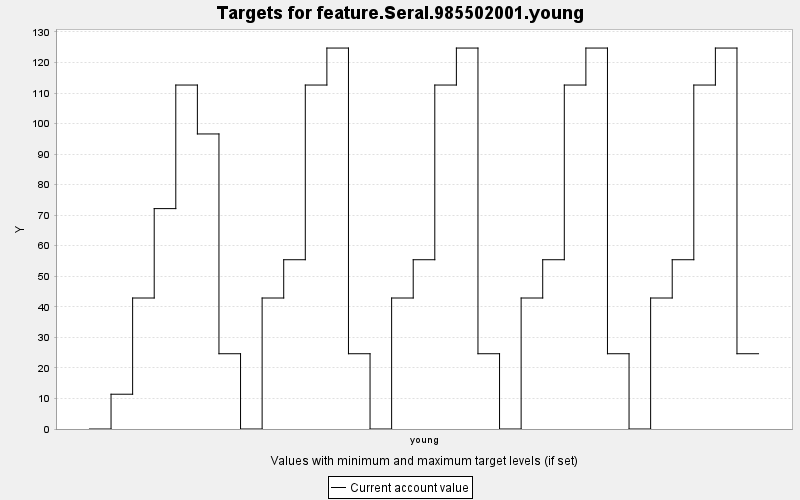

Values plotted in this chart, from the file beside it:
TARGET, PERIOD, YEAR, PERIODWIDTH, MINIMUM, MAXIMUM, MINWEIGHT, MAXWEIGHT, CURRENT, SUMMARY
feature.Seral.985502001.young, 0, 0, 10.0, 0.0, 10000, 1.0, 1.0, 0.0, 0.0
feature.Seral.985502001.young, 1, 10, 10.0, 0.0, 10000, 1.0, 1.0, 11.39, 0.0
feature.Seral.985502001.young, 2, 20, 10.0, 0.0, 10000, 1.0, 1.0, 42.89, 0.0
feature.Seral.985502001.young, 3, 30, 10.0, 0.0, 10000, 1.0, 1.0, 72.15, 0.0
feature.Seral.985502001.young, 4, 40, 10.0, 0.0, 10000, 1.0, 1.0, 112.6, 0.0
feature.Seral.985502001.young, 5, 50, 10.0, 0.0, 10000, 1.0, 1.0, 96.6, 0.0
feature.Seral.985502001.young, 6, 60, 10.0, 0.0, 10000, 1.0, 1.0, 24.64, 0.0
feature.Seral.985502001.young, 7, 70, 10.0, 0.0, 10000, 1.0, 1.0, 0.0, 0.0
feature.Seral.985502001.young, 8, 80, 10.0, 0.0, 10000, 1.0, 1.0, 42.89, 0.0
feature.Seral.985502001.young, 9, 90, 10.0, 0.0, 10000, 1.0, 1.0, 55.42, 0.0
feature.Seral.985502001.young, 10, 100, 10.0, 0.0, 10000, 1.0, 1.0, 112.6, 0.0
feature.Seral.985502001.young, 11, 110, 10.0, 0.0, 10000, 1.0, 1.0, 124.7, 0.0
feature.Seral.985502001.young, 12, 120, 10.0, 0.0, 10000, 1.0, 1.0, 24.64, 0.0
feature.Seral.985502001.young, 13, 130, 10.0, 0.0, 10000, 1.0, 1.0, 0.0, 0.0
feature.Seral.985502001.young, 14, 140, 10.0, 0.0, 10000, 1.0, 1.0, 42.89, 0.0
feature.Seral.985502001.young, 15, 150, 10.0, 0.0, 10000, 1.0, 1.0, 55.42, 0.0
feature.Seral.985502001.young, 16, 160, 10.0, 0.0, 10000, 1.0, 1.0, 112.6, 0.0
feature.Seral.985502001.young, 17, 170, 10.0, 0.0, 10000, 1.0, 1.0, 124.7, 0.0
feature.Seral.985502001.young, 18, 180, 10.0, 0.0, 10000, 1.0, 1.0, 24.64, 0.0
feature.Seral.985502001.young, 19, 190, 10.0, 0.0, 10000, 1.0, 1.0, 0.0, 0.0
feature.Seral.985502001.young, 20, 200, 10.0, 0.0, 10000, 1.0, 1.0, 42.89, 0.0
feature.Seral.985502001.young, 21, 210, 10.0, 0.0, 10000, 1.0, 1.0, 55.42, 0.0
feature.Seral.985502001.young, 22, 220, 10.0, 0.0, 10000, 1.0, 1.0, 112.6, 0.0
feature.Seral.985502001.young, 23, 230, 10.0, 0.0, 10000, 1.0, 1.0, 124.7, 0.0
feature.Seral.985502001.young, 24, 240, 10.0, 0.0, 10000, 1.0, 1.0, 24.64, 0.0
feature.Seral.985502001.young, 25, 250, 10.0, 0.0, 10000, 1.0, 1.0, 0.0, 0.0
feature.Seral.985502001.young, 26, 260, 10.0, 0.0, 10000, 1.0, 1.0, 42.89, 0.0
feature.Seral.985502001.young, 27, 270, 10.0, 0.0, 10000, 1.0, 1.0, 55.42, 0.0
feature.Seral.985502001.young, 28, 280, 10.0, 0.0, 10000, 1.0, 1.0, 112.6, 0.0
feature.Seral.985502001.young, 29, 290, 10.0, 0.0, 10000, 1.0, 1.0, 124.7, 0.0
feature.Seral.985502001.young, 30, 300, 10.0, 0.0, 10000, 1.0, 1.0, 24.64, 0.0
